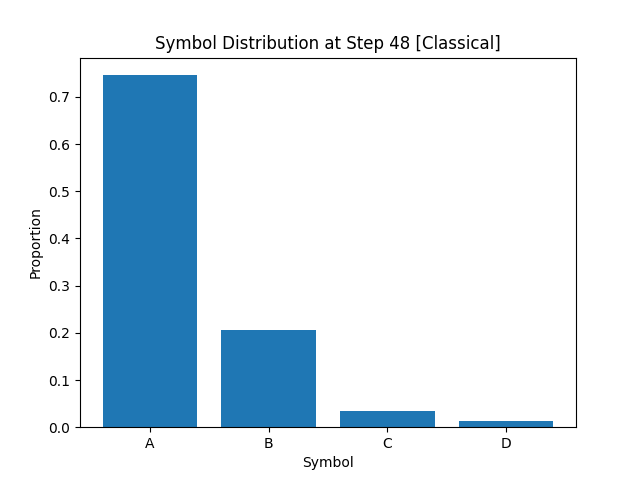

The file beside this chart, header and first rows:
A, B, C, D
7.461250000000000382e-01
2.066250000000000031e-01
3.387500000000000233e-02
1.337499999999999974e-02
